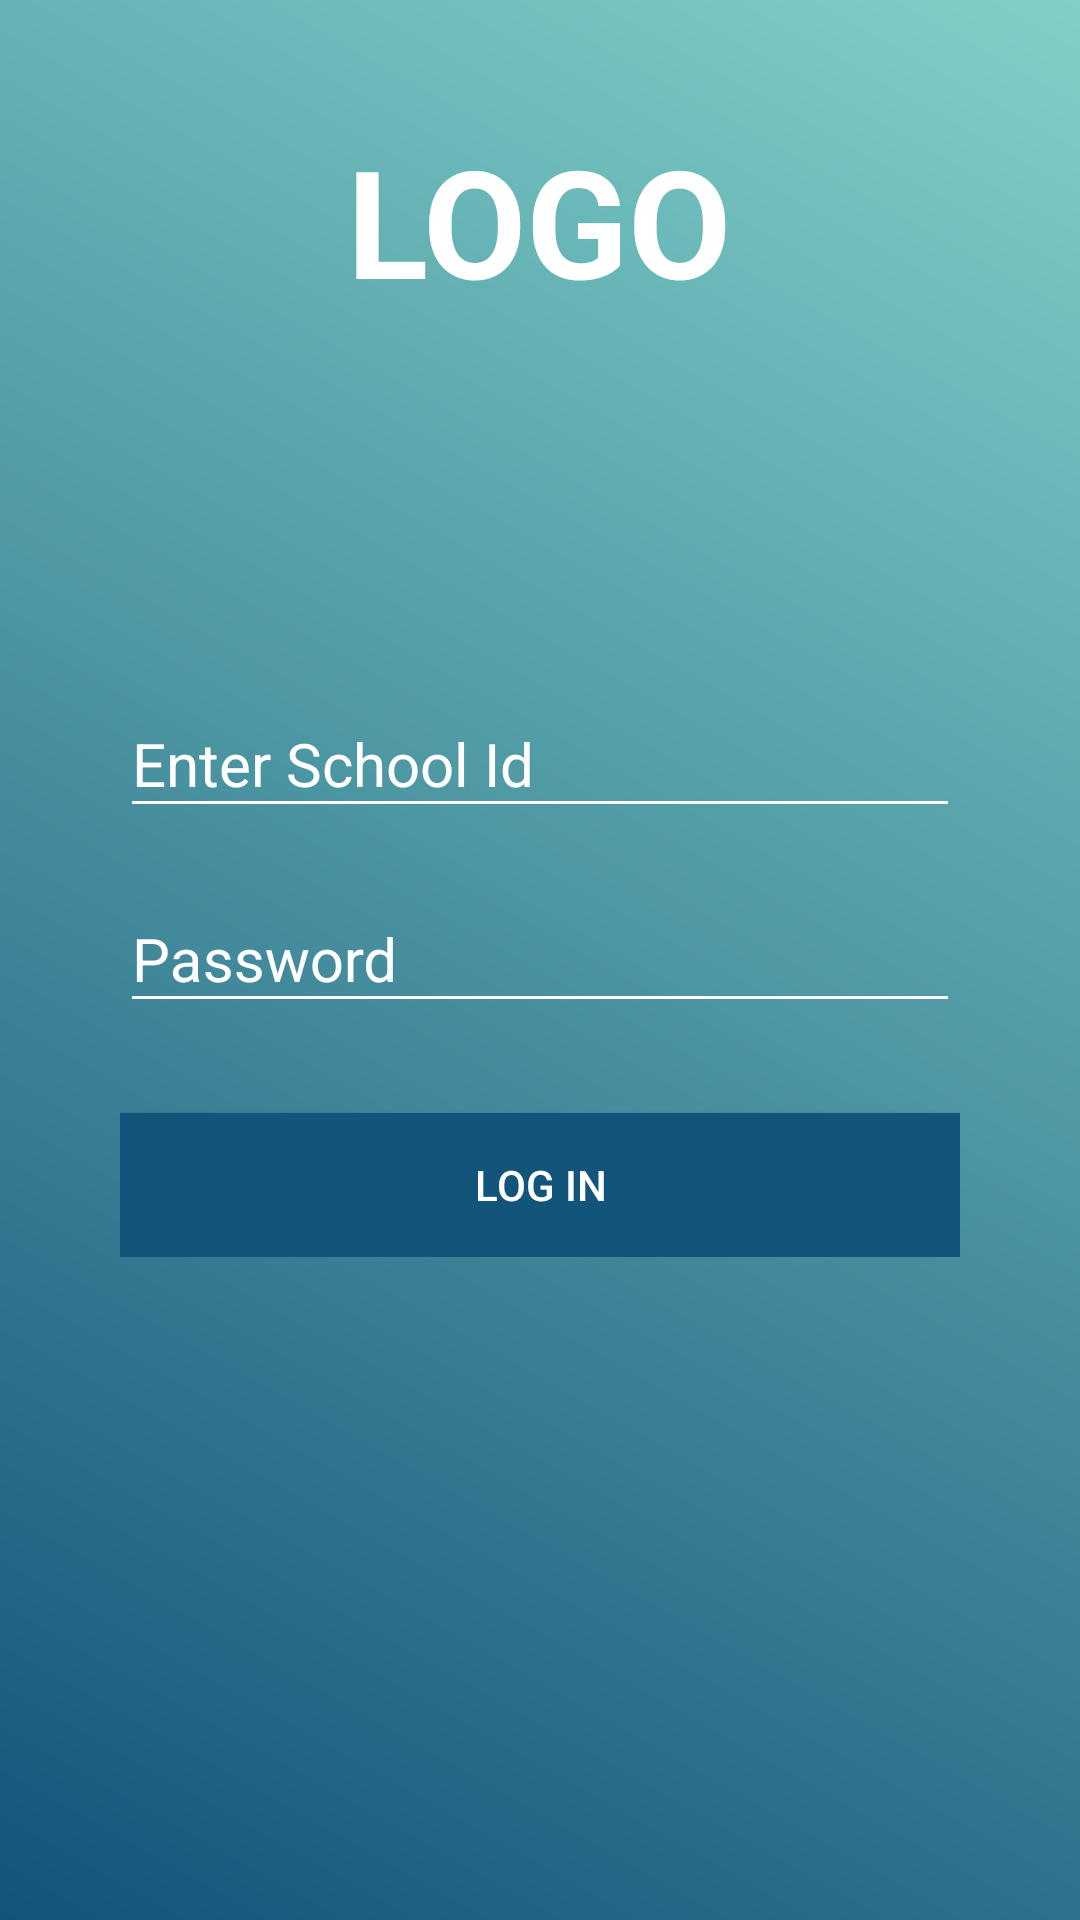

The Android layout XML behind this screen, and the referenced resources:
<!-- AndroidManifest.xml: application theme AppTheme -->
<!-- res/layout/activity_login_screen.xml -->
<?xml version="1.0" encoding="utf-8"?>
<RelativeLayout xmlns:android="http://schemas.android.com/apk/res/android"
    android:layout_width="match_parent"
    android:layout_height="match_parent"
    android:background="@drawable/on_demand_3_gradient"
    android:focusable="true"
    android:focusableInTouchMode="true"
    android:clickable="true"
    android:padding="40dp">

    <TextView
        android:layout_width="wrap_content"
        android:layout_height="wrap_content"
        android:text="LOGO"
        android:textSize="50sp"
        android:id="@+id/tvLogo"
        android:textStyle="bold"
        android:layout_centerHorizontal="true"

        android:textColor="@color/white"

        />

    
        
        
        



    <RelativeLayout
        android:layout_width="match_parent"
        android:layout_centerVertical="true"
        android:layout_centerHorizontal="true"
        android:layout_height="wrap_content">


        <android.support.design.widget.TextInputLayout
            android:layout_width="match_parent"
            android:layout_height="wrap_content"
            android:id="@+id/schoolId"
            android:textColorHint="#fff">

            <EditText
                android:layout_width="match_parent"
                android:layout_height="wrap_content"
                android:backgroundTint="#ffff"
                android:hint="Enter School Id"
                android:id="@+id/etSchoolId"
                android:inputType="phone"
                android:textColor="#000"
                android:textSize="20sp" />

        </android.support.design.widget.TextInputLayout>

        <android.support.design.widget.TextInputLayout
            android:layout_width="match_parent"
            android:layout_height="wrap_content"
            android:layout_marginTop="10dp"
            android:layout_below="@+id/schoolId"
            android:id="@+id/password"
            android:textColorHint="#ffffff">

            <EditText
                android:layout_width="match_parent"
                android:layout_height="wrap_content"
                android:backgroundTint="#ffff"
                android:hint="Password"
                android:inputType="textPassword"
                android:textColor="#000"
                android:id="@+id/etPassword"
                android:textSize="20sp" />
        </android.support.design.widget.TextInputLayout>

        
        
        
        
        
        
        
        

        <Button
            android:layout_width="match_parent"
            android:layout_height="wrap_content"
            android:layout_marginTop="30dp"
            android:background="#13547a"
            android:text="Log In"
            android:layout_below="@+id/password"
            android:id="@+id/btnLogin"
            android:textColor="@color/white" />







    </RelativeLayout>

</RelativeLayout>




    
    
    
    
    


    
        
        
        
        

        


    
        
        
        
        
        

        

    
        
        
        
        
        
        


        


<!-- resources referenced by this layout -->
<resources>
  <color name="white">#ffffff</color>
  <!-- drawable logo: png bitmap (drawable, 19926 bytes) -->
  <!-- drawable on_demand_3_gradient (drawable) -->
  <?xml version="1.0" encoding="utf-8"?>
  <shape xmlns:android="http://schemas.android.com/apk/res/android">
      <gradient
          android:startColor="#13547a"
          android:endColor="#80d0c7"
          android:angle="45"/>
  </shape>
  <style name="AppTheme" parent="Theme.AppCompat.Light.DarkActionBar">
          
          <item name="colorPrimary">@color/colorPrimary</item>
          <item name="colorPrimaryDark">@color/colorPrimaryDark</item>
          <item name="colorAccent">@color/black</item>
      </style>
  <color name="colorPrimary">#13547a</color>
  <color name="colorPrimaryDark">#303F9F</color>
  <color name="black">#000000</color>
</resources>
